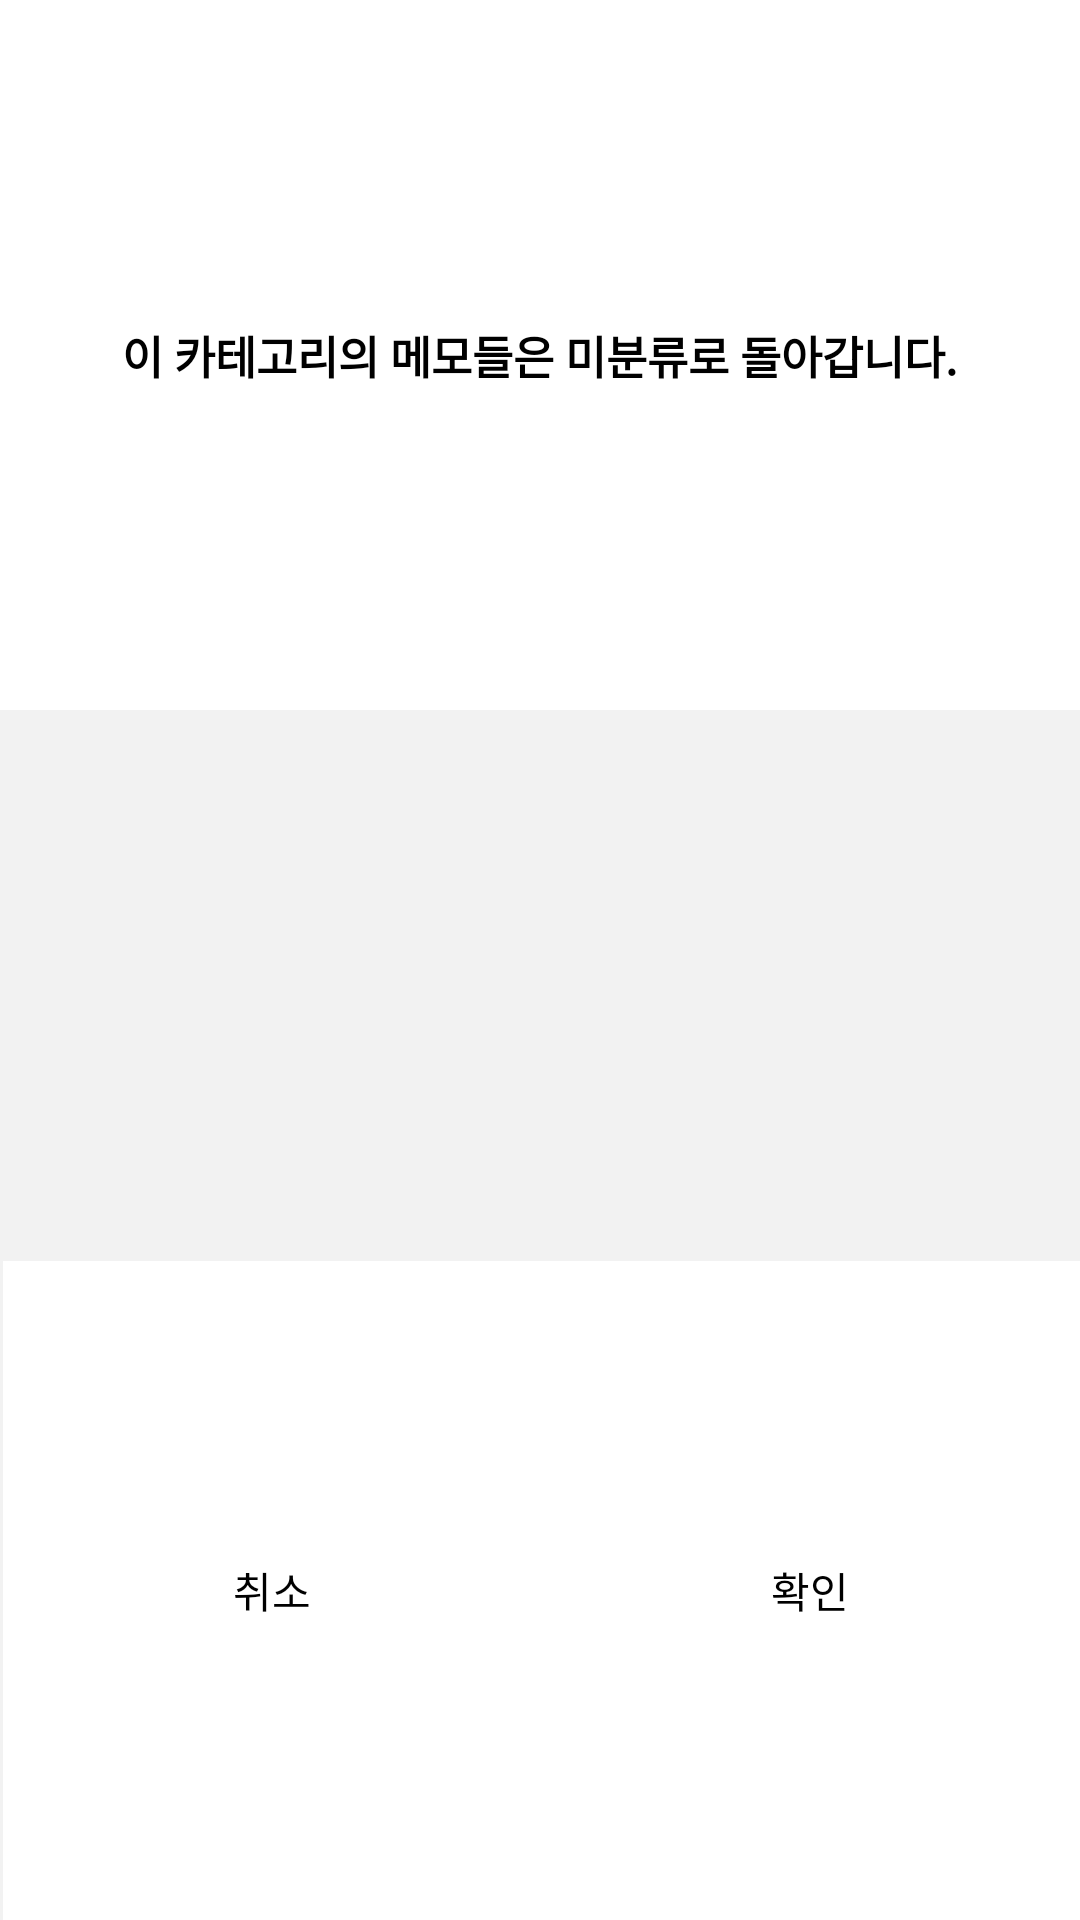

Here is an Android app screen rendered from its layout file. Give the layout XML and the strings, colors and styles it references.
<!-- AndroidManifest.xml: application theme Theme.SsgMemo -->
<!-- res/layout/fragment_delete.xml -->
<?xml version="1.0" encoding="utf-8"?>
<LinearLayout xmlns:android="http://schemas.android.com/apk/res/android"
    android:layout_width="match_parent"
    android:layout_height="wrap_content"
    android:background="@color/white"
    android:elevation="20dp"
    android:gravity="center"
    android:orientation="vertical">

    <TextView
        android:id="@+id/delete_msg"
        android:layout_width="match_parent"
        android:layout_height="54dp"
        android:layout_weight="1"
        android:gravity="center"
        android:padding="8dp"
        android:text="이 카테고리의 메모들은 미분류로 돌아갑니다."
        android:textColor="@color/black"
        android:textSize="15sp"
        android:textStyle="bold" />

    <View
        android:layout_width="match_parent"
        android:layout_height="1dp"
        android:layout_weight="1"
        android:background="@color/gray" />

    <LinearLayout
        android:layout_width="match_parent"
        android:layout_height="wrap_content"
        android:layout_weight="1"
        android:gravity="center"
        android:orientation="horizontal"
        android:weightSum="2">

        <View
            android:layout_width="1dp"
            android:layout_height="match_parent"
            android:background="@color/gray" />

        <TextView
            android:id="@+id/dialog_delete_no"
            android:layout_width="0dp"
            android:layout_height="wrap_content"
            android:layout_weight="1"
            android:gravity="center"
            android:padding="8dp"
            android:text="취소"
            android:textColor="@color/black" />

        <TextView
            android:id="@+id/dialog_delete_yes"
            android:layout_width="0dp"
            android:layout_height="wrap_content"
            android:layout_weight="1"
            android:gravity="center"
            android:padding="8dp"
            android:text="확인"
            android:textColor="@color/black" />
    </LinearLayout>
</LinearLayout>
<!-- resources referenced by this layout -->
<resources>
  <color name="black">#FF000000</color>
  <color name="gray">#FFF2F2F2</color>
  <color name="white">#FFFFFFFF</color>
  <style name="Theme.SsgMemo" parent="Theme.MaterialComponents.DayNight.NoActionBar">
          
          <item name="colorPrimary">@color/orange </item>
          <item name="colorPrimaryVariant">@color/white</item>
          <item name="colorOnPrimary">@color/black</item>
          
          <item name="colorSecondary">@color/black</item>
          <item name="colorSecondaryVariant">@color/black</item>
          <item name="colorOnSecondary">@color/black</item>
          
          <item name="android:statusBarColor" tools:targetApi="l">#F2F2F2</item>
          <item name="android:windowLightStatusBar" tools:targetApi="m">true</item>
          <item name="android:navigationBarColor">@android:color/transparent</item>
          <item name="android:enforceNavigationBarContrast" tools:targetApi="q">false</item>
          <item name="android:enforceStatusBarContrast" tools:targetApi="q">false</item>
          
          <item name="windowNoTitle">true</item>
      </style>
  <color name="orange">#EEC18A</color>
</resources>
